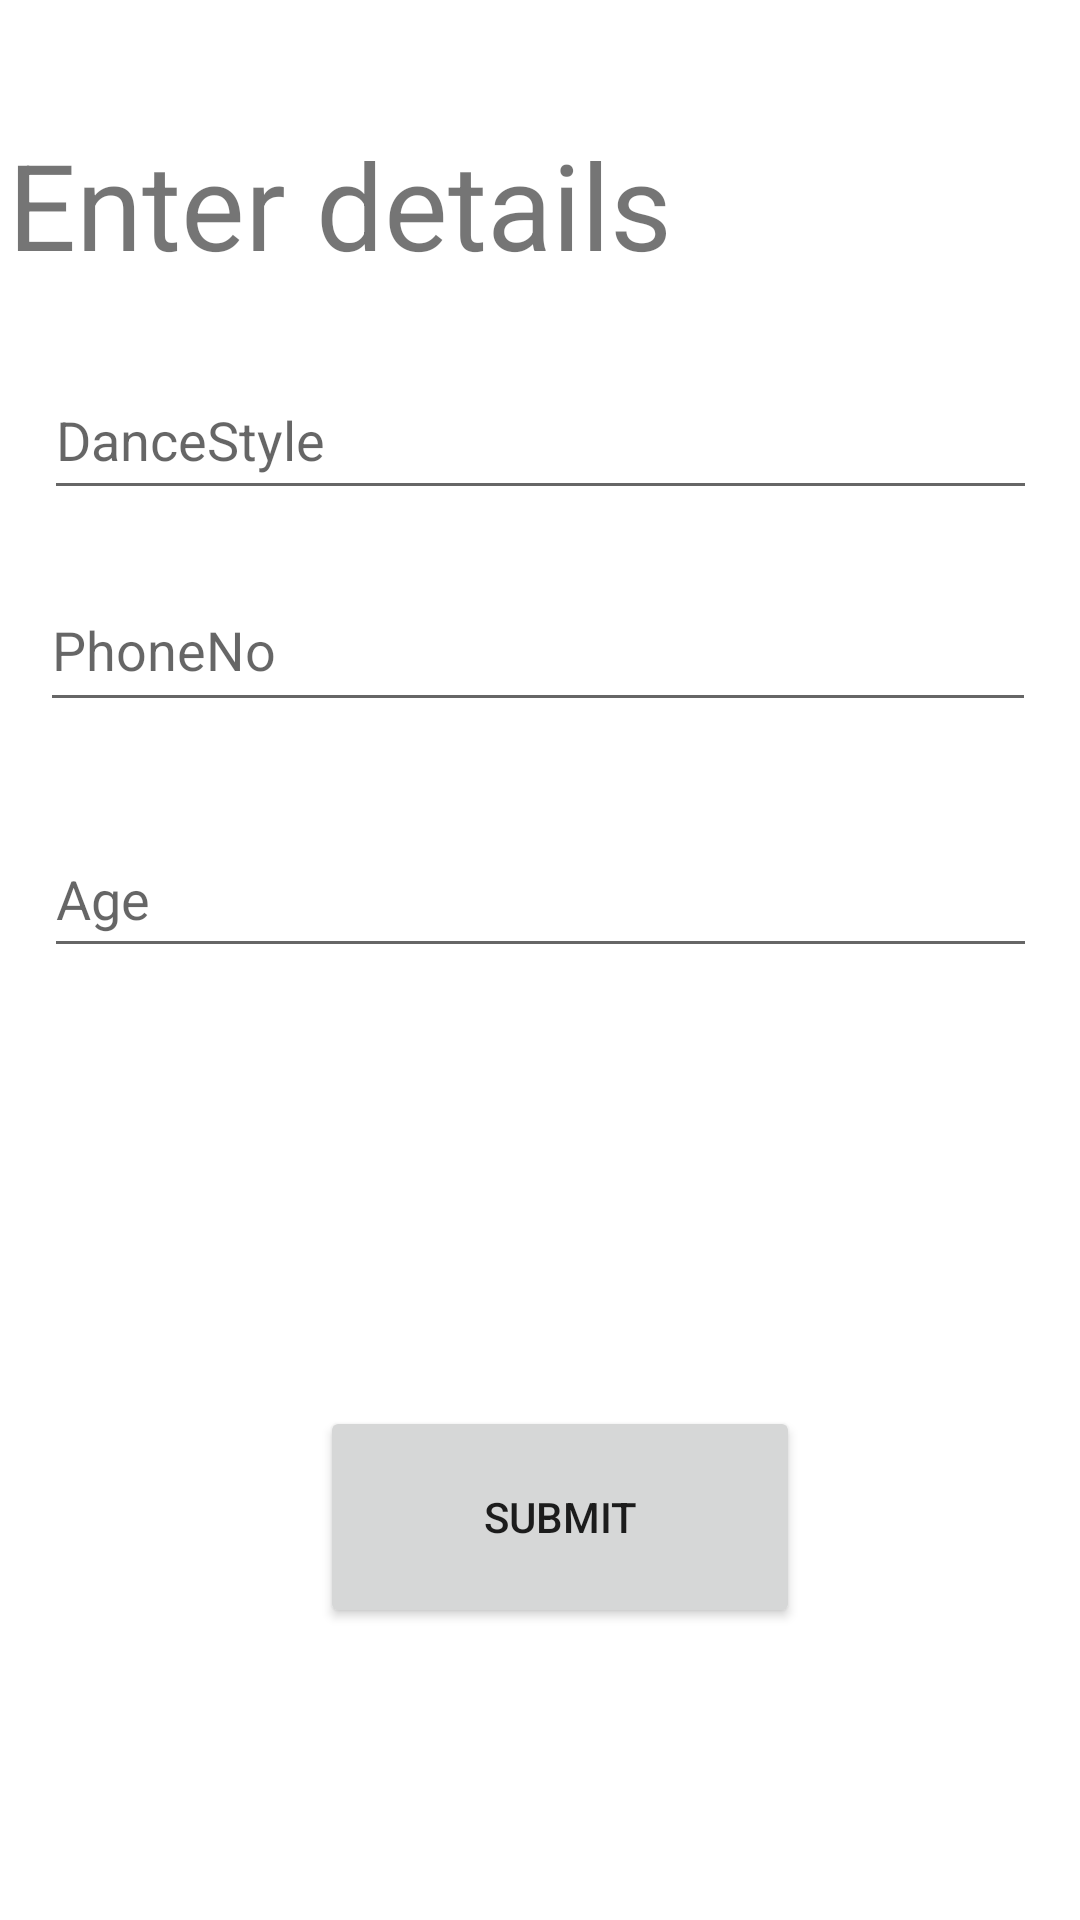

Here is an Android app screen rendered from its layout file. Give the layout XML and the strings, colors and styles it references.
<!-- AndroidManifest.xml: application theme Theme.DANCECOMPETITIONREGISTRATION -->
<!-- res/layout/activity_second.xml -->
<?xml version="1.0" encoding="utf-8"?>
<androidx.constraintlayout.widget.ConstraintLayout xmlns:android="http://schemas.android.com/apk/res/android"
    xmlns:app="http://schemas.android.com/apk/res-auto"
    xmlns:tools="http://schemas.android.com/tools"
    android:layout_width="match_parent"
    android:layout_height="match_parent"
    tools:context=".SecondActivity">

    <TextView
        android:id="@+id/tvInformation"
        android:layout_width="356dp"
        android:layout_height="59dp"
        android:text="Enter details"
        android:textSize="40sp"
        app:layout_constraintBottom_toBottomOf="parent"
        app:layout_constraintEnd_toEndOf="parent"
        app:layout_constraintHorizontal_bias="0.68"
        app:layout_constraintStart_toStartOf="parent"
        app:layout_constraintTop_toTopOf="parent"
        app:layout_constraintVertical_bias="0.071" />

    <Button
        android:id="@+id/btnSUBMIT"
        android:layout_width="160dp"
        android:layout_height="74dp"
        android:text="SUBMIT"
        app:layout_constraintBottom_toBottomOf="parent"
        app:layout_constraintEnd_toEndOf="parent"
        app:layout_constraintHorizontal_bias="0.533"
        app:layout_constraintStart_toStartOf="parent"
        app:layout_constraintTop_toTopOf="parent"
        app:layout_constraintVertical_bias="0.828" />

    <EditText
        android:id="@+id/etDanceStyle"
        android:layout_width="331dp"
        android:layout_height="50dp"
        android:ems="10"
        android:hint="DanceStyle"
        android:inputType="textPersonName"
        app:layout_constraintBottom_toTopOf="@+id/etPhoneNo"
        app:layout_constraintEnd_toEndOf="parent"
        app:layout_constraintStart_toStartOf="parent"
        app:layout_constraintTop_toBottomOf="@+id/tvInformation" />

    <EditText
        android:id="@+id/etPhoneNo"
        android:layout_width="332dp"
        android:layout_height="51dp"
        android:ems="10"
        android:hint="PhoneNo"
        android:inputType="textPersonName"
        app:layout_constraintBottom_toTopOf="@+id/etAge"
        app:layout_constraintEnd_toEndOf="parent"
        app:layout_constraintHorizontal_bias="0.481"
        app:layout_constraintStart_toStartOf="parent"
        app:layout_constraintTop_toTopOf="parent"
        app:layout_constraintVertical_bias="0.852" />

    <EditText
        android:id="@+id/etAge"
        android:layout_width="331dp"
        android:layout_height="49dp"
        android:ems="10"
        android:hint="Age"
        android:inputType="textPersonName"
        app:layout_constraintBottom_toBottomOf="parent"
        app:layout_constraintEnd_toEndOf="parent"
        app:layout_constraintStart_toStartOf="parent"
        app:layout_constraintTop_toTopOf="parent"
        app:layout_constraintVertical_bias="0.463" />

</androidx.constraintlayout.widget.ConstraintLayout>
<!-- resources referenced by this layout -->
<resources>
  <style name="Theme.DANCECOMPETITIONREGISTRATION" parent="Theme.MaterialComponents.DayNight.DarkActionBar">
          
          <item name="colorPrimary">@color/purple_500</item>
          <item name="colorPrimaryVariant">@color/purple_700</item>
          <item name="colorOnPrimary">@color/white</item>
          
          <item name="colorSecondary">@color/teal_200</item>
          <item name="colorSecondaryVariant">@color/teal_700</item>
          <item name="colorOnSecondary">@color/black</item>
          
          <item name="android:statusBarColor" tools:targetApi="l">?attr/colorPrimaryVariant</item>
          
      </style>
  <!-- not gathered from this repository: default colours our renderer supplied (Android Studio template values) -->
  <color name="purple_500">#FF6200EE</color>
  <color name="purple_700">#FF3700B3</color>
  <color name="teal_200">#FF03DAC5</color>
  <color name="teal_700">#FF018786</color>
  <color name="black">#FF000000</color>
  <color name="white">#FFFFFFFF</color>
</resources>
